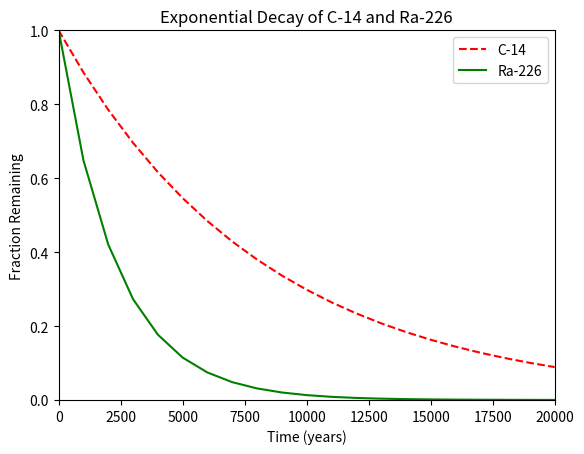

Reproduce this figure in Python.
#!/usr/bin/env python3
"""Module to plot a graph comparing two exponential decay functions."""


import numpy as np
import matplotlib.pyplot as plt


def two():

    x = np.arange(0, 21000, 1000)
    r = np.log(0.5)
    t1 = 5730
    t2 = 1600
    y1 = np.exp((r / t1) * x)
    y2 = np.exp((r / t2) * x)
    plt.figure(figsize=(6.4, 4.8))

    plt.title('Exponential Decay of C-14 and Ra-226')
    plt.xlabel('Time (years)')
    plt.ylabel('Fraction Remaining')
    plt.xlim(0, 20000)
    plt.ylim(0, 1)
    plt.plot(x, y1, label='C-14', color='r', linestyle='dashed')
    plt.plot(x, y2, label='Ra-226', color='green')
    plt.legend()
    plt.show()

two()